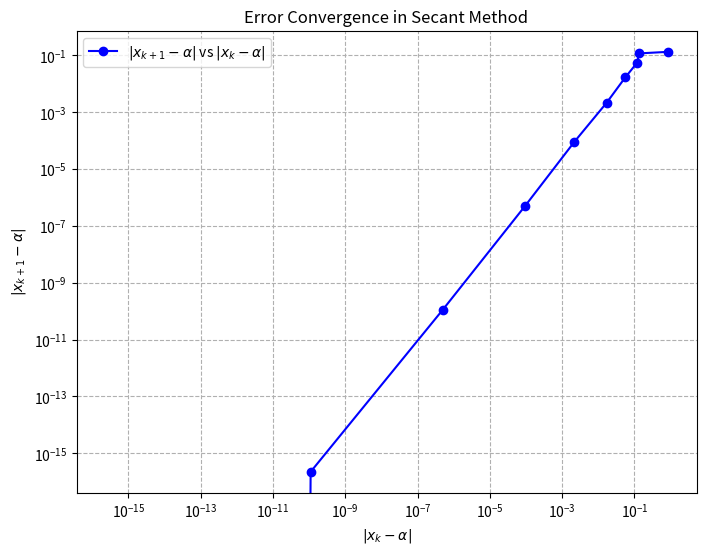

Recreate this plot in Python.
import numpy as np
import matplotlib.pyplot as plt
from scipy.optimize import root_scalar

def driver():
    # Define the function
    f = lambda x: x**6 - x - 1
    
    # Use a root-finding method to get the exact root alpha
    sol = root_scalar(f, bracket=[1, 2], method='brentq')
    alpha = sol.root
    print(f'Exact root (alpha) = {alpha:.16f}')

    # Initial guesses
    x0 = 2
    x1 = 1

    # Secant method parameters
    Nmax = 100
    tol = 1.e-13

    # Call secant method
    p, _, _ = secant(f, x0, x1, tol, Nmax)

    # Plot |x_k+1 - alpha| vs |x_k - alpha|
    plot_error(p, alpha)


def secant(f, x0, x1, tol, Nmax):
    p = np.zeros(Nmax + 1)  # Array to store approximations
    p[0] = x0
    p[1] = x1

    for it in range(1, Nmax):
        x2 = x1 - f(x1) * (x1 - x0) / (f(x1) - f(x0))
        p[it + 1] = x2
        
        # Check for convergence
        if abs(x2 - x1) < tol:
            return p[:it+2], 0, it + 1  # Converged successfully

        # Update values
        x0, x1 = x1, x2

    # If we reach here, the method did not converge
    return p[:it+2], 1, Nmax  # Return as separate values


def plot_error(p, alpha):
    # Calculate |x_k - alpha| and |x_k+1 - alpha|
    errors_k = np.abs(p[:-1] - alpha)  # |x_k - alpha|
    errors_k1 = np.abs(p[1:] - alpha)  # |x_k+1 - alpha|

    # Plot on log-log axes
    plt.figure(figsize=(8, 6))
    plt.loglog(errors_k, errors_k1, 'bo-', label=r'$|x_{k+1} - \alpha|$ vs $|x_k - \alpha|$')
    plt.xlabel(r'$|x_k - \alpha|$')
    plt.ylabel(r'$|x_{k+1} - \alpha|$')
    plt.title('Error Convergence in Secant Method')
    plt.grid(True, which="both", ls="--")
    plt.legend()
    plt.show()

# Run the driver function
driver()